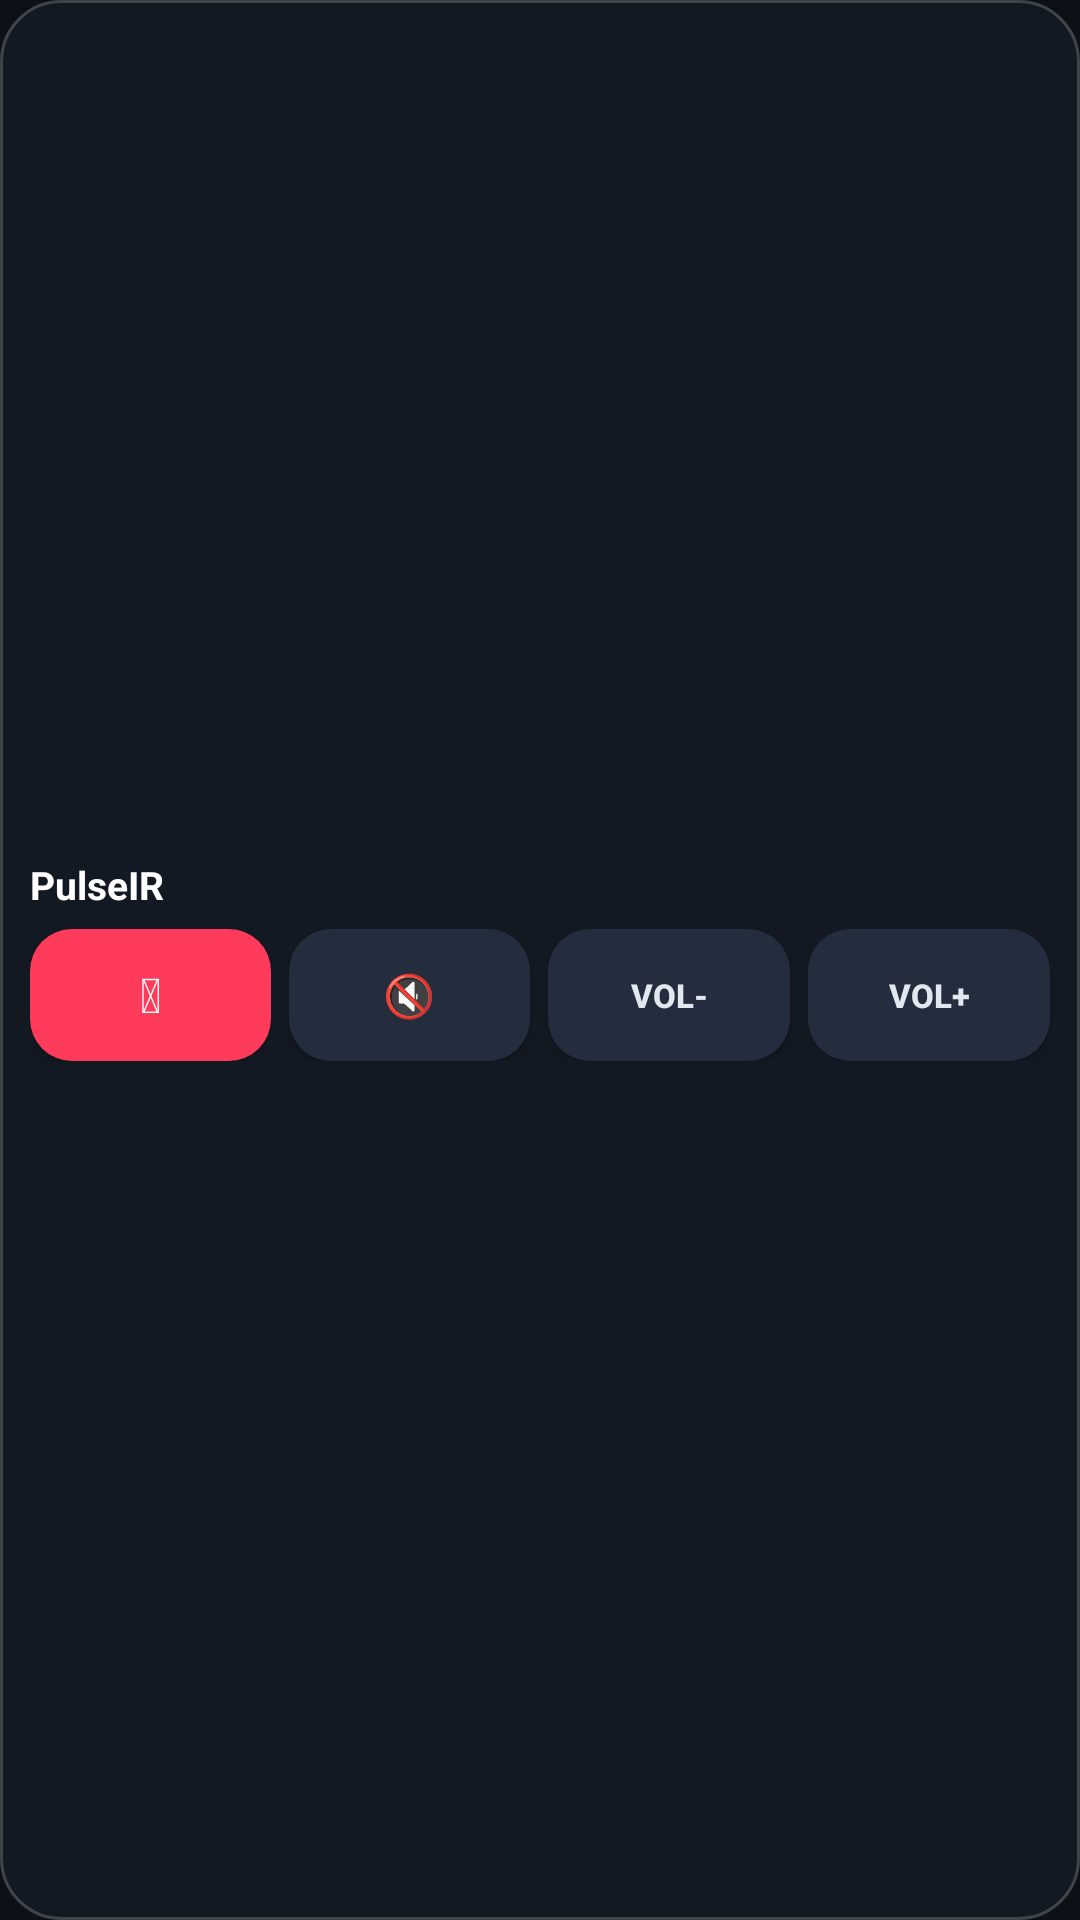

This screen was rendered from an Android layout file. Write that file and the resources it references.
<!-- AndroidManifest.xml: application theme Theme.PulseIR -->
<!-- res/layout/widget_quick_remote.xml -->
<?xml version="1.0" encoding="utf-8"?>
<LinearLayout xmlns:android="http://schemas.android.com/apk/res/android"
    android:id="@+id/widget_root"
    android:layout_width="match_parent"
    android:layout_height="match_parent"
    android:background="@drawable/widget_bg"
    android:gravity="center_vertical"
    android:orientation="vertical"
    android:padding="10dp">

    <TextView
        android:id="@+id/widget_title"
        android:layout_width="match_parent"
        android:layout_height="wrap_content"
        android:ellipsize="end"
        android:maxLines="1"
        android:paddingBottom="6dp"
        android:text="@string/app_name"
        android:textColor="#FFFFFFFF"
        android:textSize="13sp"
        android:textStyle="bold" />

    <LinearLayout
        android:layout_width="match_parent"
        android:layout_height="44dp"
        android:gravity="center"
        android:orientation="horizontal">

        <Button
            android:id="@+id/widget_btn_power"
            android:layout_width="0dp"
            android:layout_height="match_parent"
            android:layout_marginEnd="6dp"
            android:layout_weight="1"
            android:background="@drawable/widget_power_bg"
            android:minWidth="0dp"
            android:padding="4dp"
            android:text="⏻"
            android:textColor="#FFFFFFFF"
            android:textSize="16sp"
            android:textStyle="bold" />

        <Button
            android:id="@+id/widget_btn_mute"
            android:layout_width="0dp"
            android:layout_height="match_parent"
            android:layout_marginEnd="6dp"
            android:layout_weight="1"
            android:background="@drawable/widget_btn_bg"
            android:minWidth="0dp"
            android:padding="4dp"
            android:text="🔇"
            android:textColor="#FFFFFFFF"
            android:textSize="14sp" />

        <Button
            android:id="@+id/widget_btn_vol_down"
            android:layout_width="0dp"
            android:layout_height="match_parent"
            android:layout_marginEnd="6dp"
            android:layout_weight="1"
            android:background="@drawable/widget_btn_bg"
            android:minWidth="0dp"
            android:padding="4dp"
            android:text="VOL-"
            android:textColor="#FFE2E8F0"
            android:textSize="11sp"
            android:textStyle="bold" />

        <Button
            android:id="@+id/widget_btn_vol_up"
            android:layout_width="0dp"
            android:layout_height="match_parent"
            android:layout_weight="1"
            android:background="@drawable/widget_btn_bg"
            android:minWidth="0dp"
            android:padding="4dp"
            android:text="VOL+"
            android:textColor="#FFE2E8F0"
            android:textSize="11sp"
            android:textStyle="bold" />
    </LinearLayout>

</LinearLayout>
<!-- resources referenced by this layout -->
<resources>
  <!-- drawable widget_bg (drawable) -->
  <?xml version="1.0" encoding="utf-8"?>
  <shape xmlns:android="http://schemas.android.com/apk/res/android"
      android:shape="rectangle">
      <solid android:color="#E6141A24" />
      <corners android:radius="20dp" />
      <stroke android:width="1dp" android:color="#33FFFFFF" />
  </shape>
  <!-- drawable widget_btn_bg (drawable) -->
  <?xml version="1.0" encoding="utf-8"?>
  <shape xmlns:android="http://schemas.android.com/apk/res/android"
      android:shape="rectangle">
      <solid android:color="#FF242D3D" />
      <corners android:radius="14dp" />
  </shape>
  <!-- drawable widget_power_bg (drawable) -->
  <?xml version="1.0" encoding="utf-8"?>
  <shape xmlns:android="http://schemas.android.com/apk/res/android"
      android:shape="rectangle">
      <solid android:color="#FFFF3B5C" />
      <corners android:radius="14dp" />
  </shape>
  <string name="app_name">PulseIR</string>
  <style name="Theme.PulseIR" parent="android:Theme.Material.NoActionBar">
          <item name="android:statusBarColor">@android:color/transparent</item>
          <item name="android:navigationBarColor">@android:color/transparent</item>
          <item name="android:windowBackground">#0D1017</item>
      </style>
</resources>
